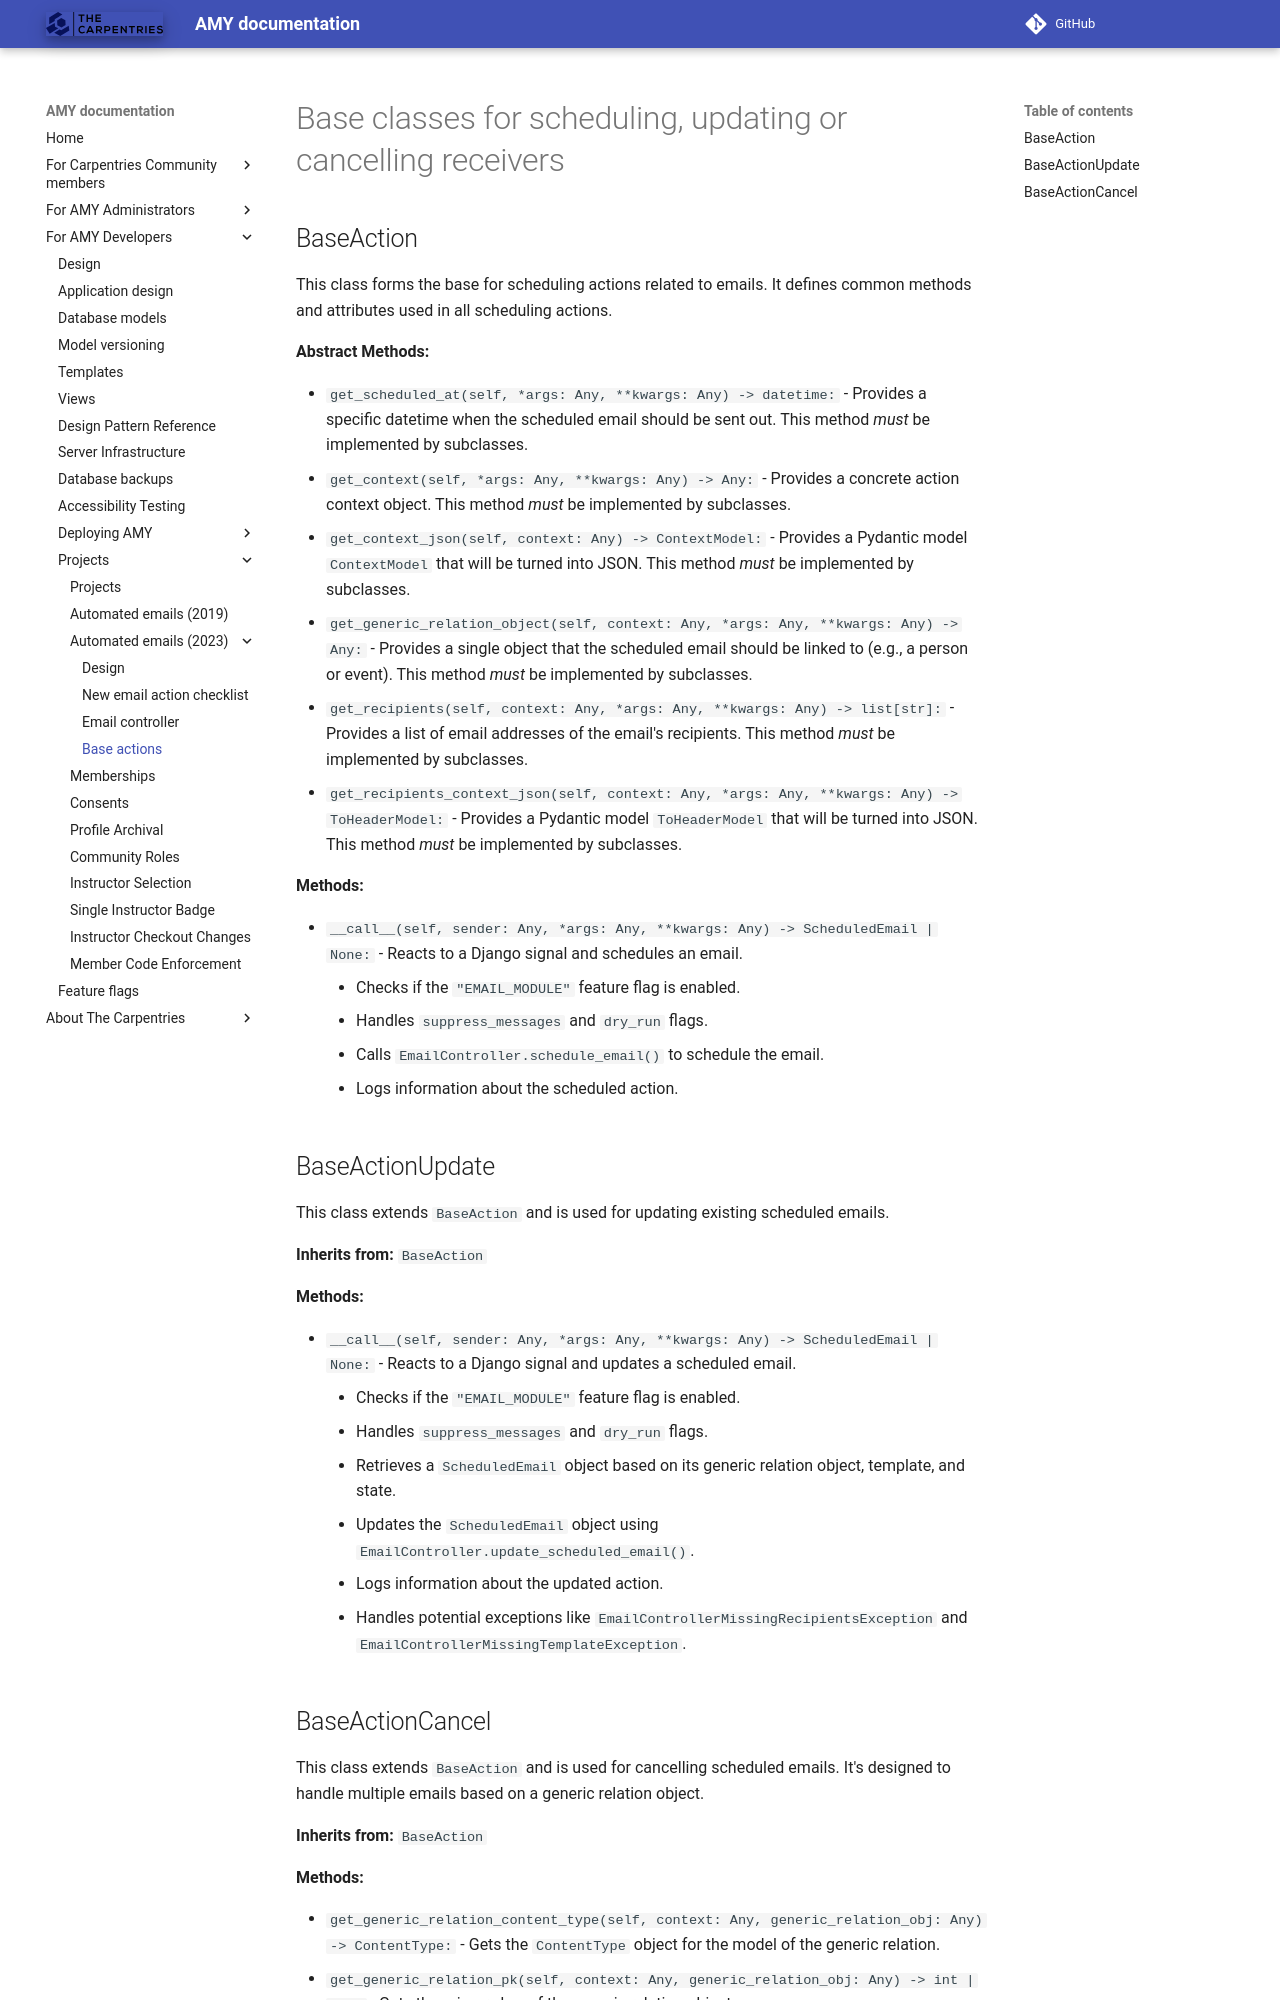

repository: carpentries/amy · page: design/projects/2023_automated_emails/base_actions/index.html · generator: mkdocs

# Base classes for scheduling, updating or cancelling receivers

## BaseAction

This class forms the base for scheduling actions related to emails. It defines common methods and attributes used in all scheduling actions.

**Abstract Methods:**

*   `get_scheduled_at(self, *args: Any, **kwargs: Any) -> datetime:` - Provides a specific datetime when the scheduled email should be sent out.  This method *must* be implemented by subclasses.
*   `get_context(self, *args: Any, **kwargs: Any) -> Any:` -  Provides a concrete action context object. This method *must* be implemented by subclasses.
*   `get_context_json(self, context: Any) -> ContextModel:` -  Provides a Pydantic model `ContextModel` that will be turned into JSON. This method *must* be implemented by subclasses.
*   `get_generic_relation_object(self, context: Any, *args: Any, **kwargs: Any) -> Any:` - Provides a single object that the scheduled email should be linked to (e.g., a person or event).  This method *must* be implemented by subclasses.
*   `get_recipients(self, context: Any, *args: Any, **kwargs: Any) -> list[str]:` - Provides a list of email addresses of the email's recipients. This method *must* be implemented by subclasses.
*   `get_recipients_context_json(self, context: Any, *args: Any, **kwargs: Any) -> ToHeaderModel:` - Provides a Pydantic model `ToHeaderModel` that will be turned into JSON. This method *must* be implemented by subclasses.

**Methods:**

*   `__call__(self, sender: Any, *args: Any, **kwargs: Any) -> ScheduledEmail | None:` - Reacts to a Django signal and schedules an email.
    *   Checks if the `"EMAIL_MODULE"` feature flag is enabled.
    *   Handles `suppress_messages` and `dry_run` flags.
    *   Calls `EmailController.schedule_email()` to schedule the email.
    *   Logs information about the scheduled action.

## BaseActionUpdate

This class extends `BaseAction` and is used for updating existing scheduled emails.

**Inherits from:** `BaseAction`

**Methods:**

*   `__call__(self, sender: Any, *args: Any, **kwargs: Any) -> ScheduledEmail | None:` - Reacts to a Django signal and updates a scheduled email.
    *   Checks if the `"EMAIL_MODULE"` feature flag is enabled.
    *   Handles `suppress_messages` and `dry_run` flags.
    *   Retrieves a `ScheduledEmail` object based on its generic relation object, template, and state.
    *   Updates the `ScheduledEmail` object using `EmailController.update_scheduled_email()`.
    *   Logs information about the updated action.
    *   Handles potential exceptions like `EmailControllerMissingRecipientsException` and `EmailControllerMissingTemplateException`.
